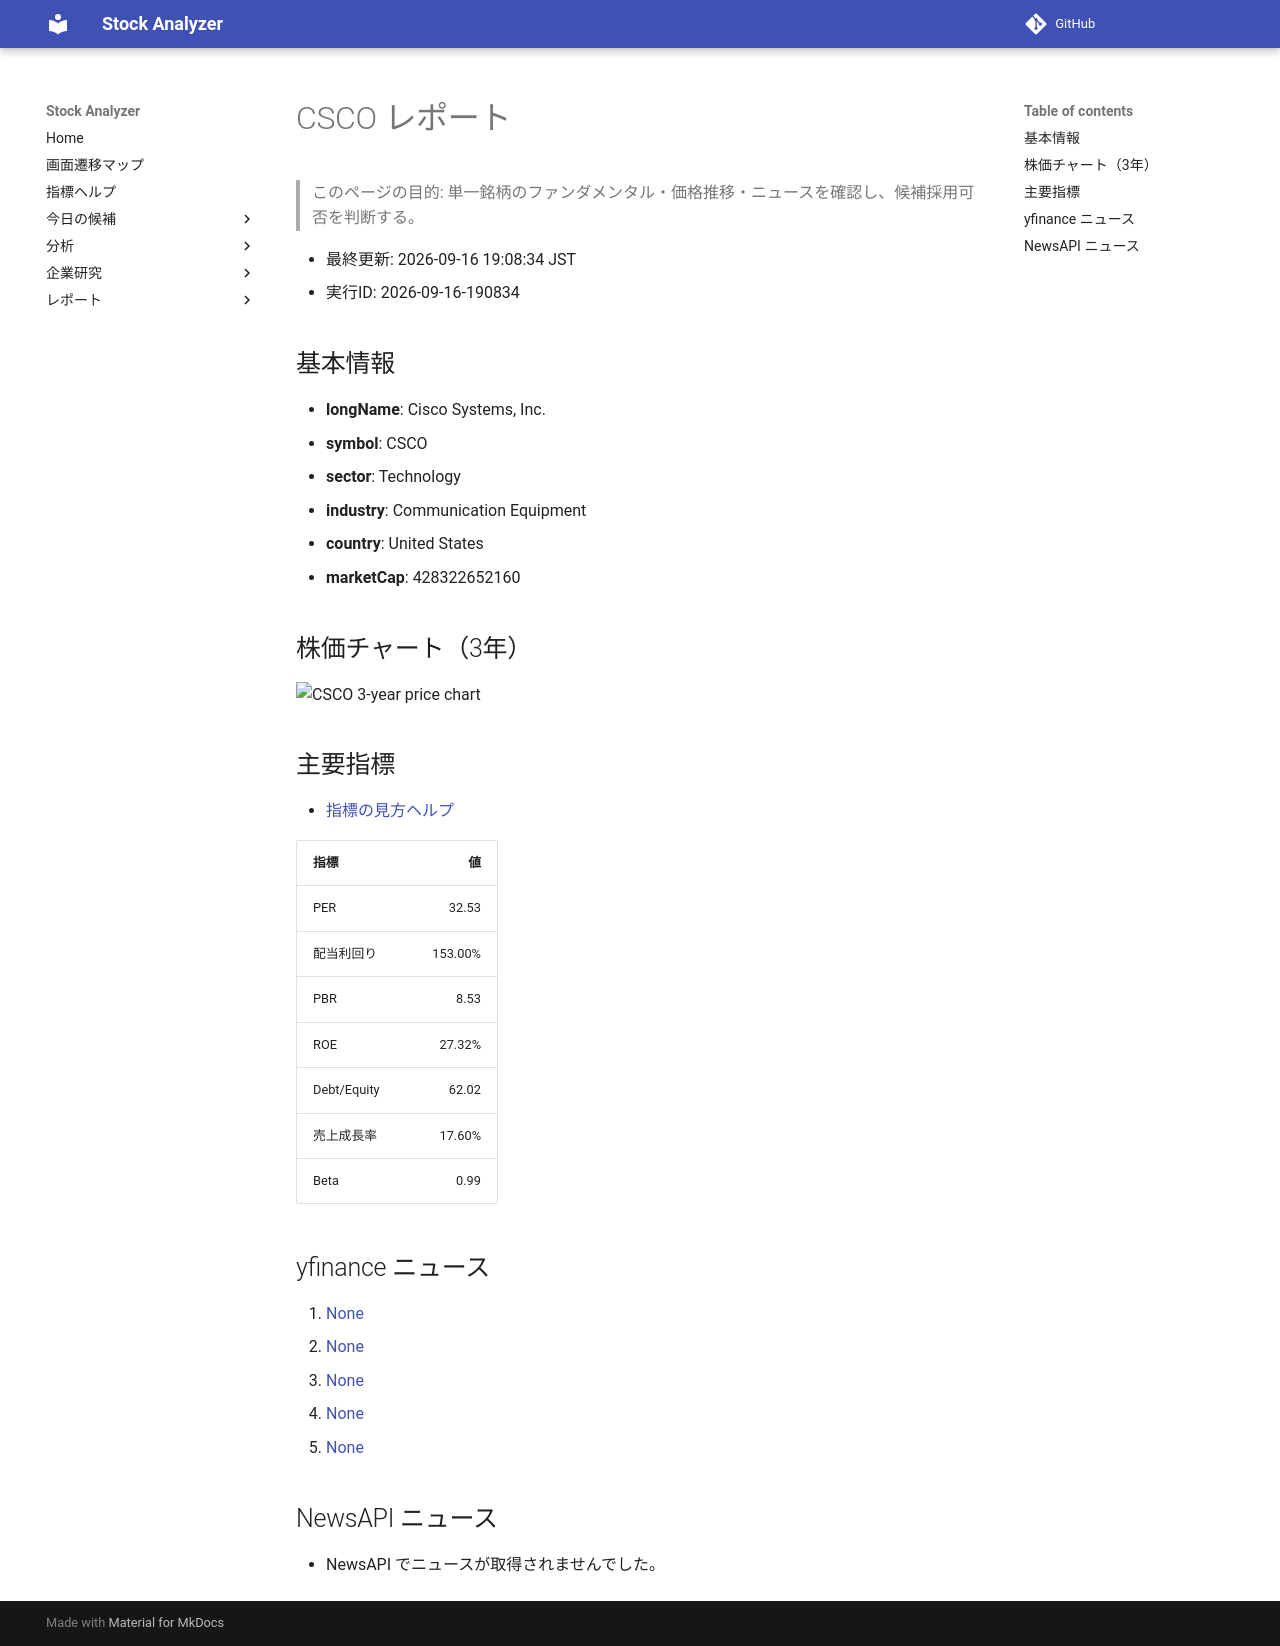

repository: Yumi-note/Making-APP · page: reports/2026-09-16/190834/CSCO/index.html · generator: mkdocs

# CSCO レポート

> このページの目的: 単一銘柄のファンダメンタル・価格推移・ニュースを確認し、候補採用可否を判断する。

- 最終更新: 2026-09-16 19:08:34 JST
- 実行ID: 2026-09-16-190834

## 基本情報

- **longName**: Cisco Systems, Inc.
- **symbol**: CSCO
- **sector**: Technology
- **industry**: Communication Equipment
- **country**: United States
- **marketCap**: 428322652160

## 株価チャート（3年）

![CSCO 3-year price chart](CSCO_3y.png)

## 主要指標

- [指標の見方ヘルプ](../../../../indicators.md)

| 指標 | 値 |
|---|---:|
| PER | 32.53 |
| 配当利回り | 153.00% |
| PBR | 8.53 |
| ROE | 27.32% |
| Debt/Equity | 62.02 |
| 売上成長率 | 17.60% |
| Beta | 0.99 |

## yfinance ニュース

1. [None](None)
2. [None](None)
3. [None](None)
4. [None](None)
5. [None](None)

## NewsAPI ニュース

- NewsAPI でニュースが取得されませんでした。
